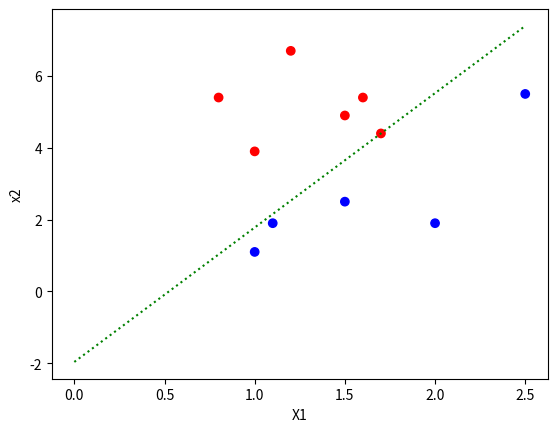

Write Python code to recreate this figure.
import math
import numpy as np
import matplotlib.pyplot as plt

#2値分類のアイディア

data=np.array(
[
    [1,     1.1,    -1],
    [1,     3.9,    1],
    [1.5,   4.9,    1],#上が1
    [2,     1.9,    -1],
    [2.5,   5.5,    -1],
    [1.1,   1.9,    -1],
    [1.5,   2.5,    -1],

    [0.8,   5.4,    1],
    [1.2,   6.7,    1],
    [1.6,   5.4,    1],

    [1.7,   4.4,    1],
]
)
X = data[:,0]
y = data[:,1]
t= data[:,2]

#数値微分の関数
def diff_func_p(f,vec_w,h=0.0001) :
    grad = np.zeros_like(vec_w)
    for i in range(len(vec_w)):
        vec_i_org = vec_w[i]
        vec_w[i] = vec_i_org + h
        fh1=f(vec_w)
        vec_w[i] = vec_i_org - h
        fh2=f(vec_w)
        grad[i] = (fh1-fh2)/(2*h)
        vec_w[i] = vec_i_org
    return grad

#判定の誤差関数
def E(w):
    e =0
    for i in range(len(X)):
        e += max(0,-t[i]*(y[i]-(w[0]*X[i]+w[1]))) # この関数は間違った分類をすると0より大きい値を返す
        #e += max(0.02,-t[i]*(y[i]-(w[0]*X[i]**2+w[1]*X[i]+w[2])))
    
    return e/len(X) #+ 2.1* 1/np.sum((y-(w[0]*X**2+w[1]*X+w[2]))**2).mean()

#分類の予測の関数[x1,x2]の組を与えられたときに予測して　1 or -1を返す
def predict(x1,x2,f):
    label = 0
    if x2 - f(x1) >0 :
        label = 1
    elif x2 - f(x1) <0 :
        label = -1
    elif x2 - f(x1) ==0 :
        label = 0
    return label

# 以下勾配降下法で処理する
eta = 0.05
w = np.array([5.0,-1.2,5.5])
for epoch in range(1,2501):
    grad = diff_func_p(E,w,h=0.0001)
    w = w - eta * grad
    if math.sqrt( sum([g**2 for g in grad]) )  < 0.01:
        break
    print(f'epoch{epoch}: w_1= {w[0]} , w_2 = {w[1]},grad={grad},E={E(w)}')

print(w)
X_pred = np.linspace(0,2.5,20)
y_pred = w[0]*X_pred+w[1]
#y_pred = w[0]*X_pred**2 + w[1]*X_pred + w[2]
plt.xlabel("X1")
plt.ylabel("x2")
color_array = ['r' if c>0 else 'b' for c in t]
plt.scatter(X,y,c=color_array)
plt.plot(X_pred,y_pred,":",color="green")
plt.show()

